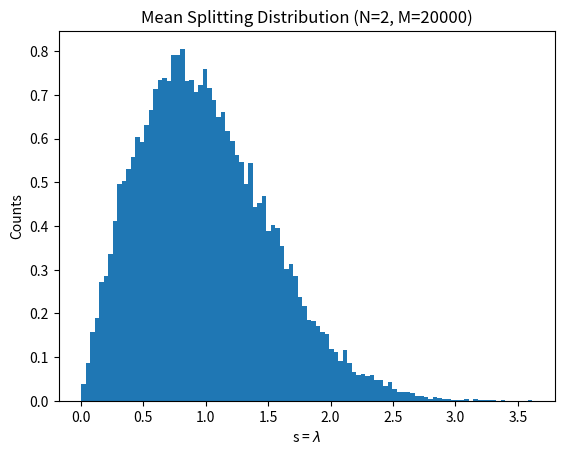
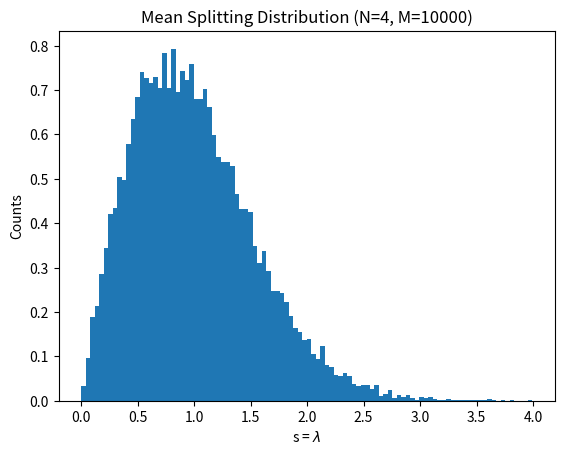
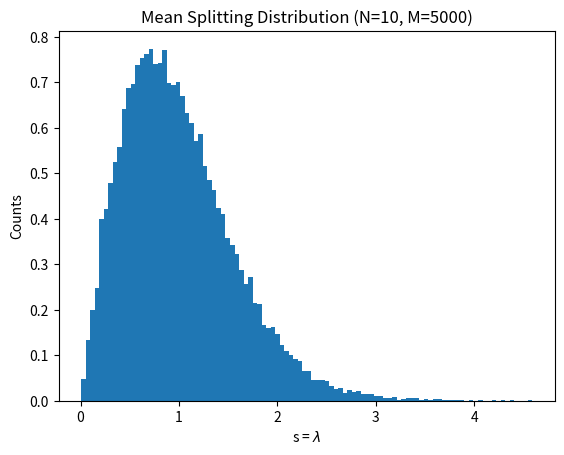
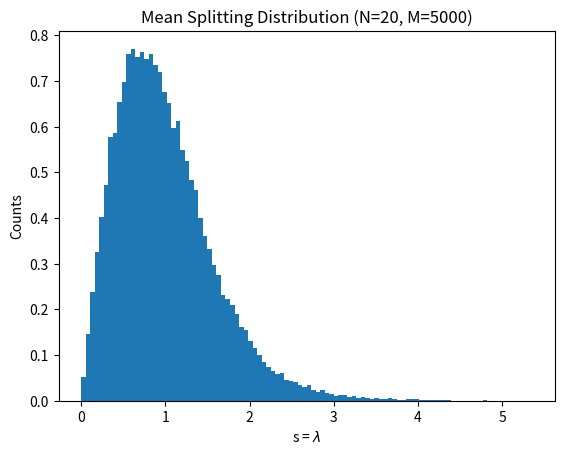
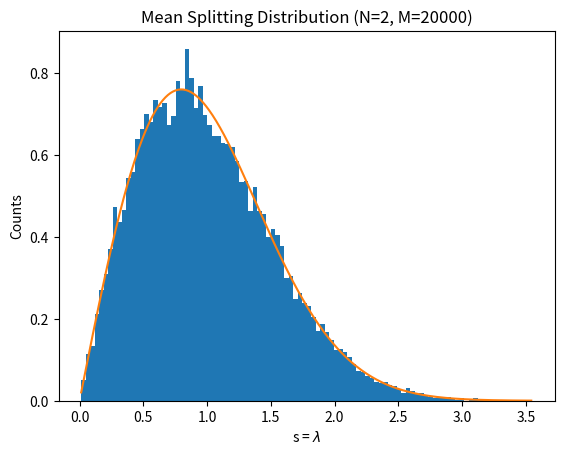
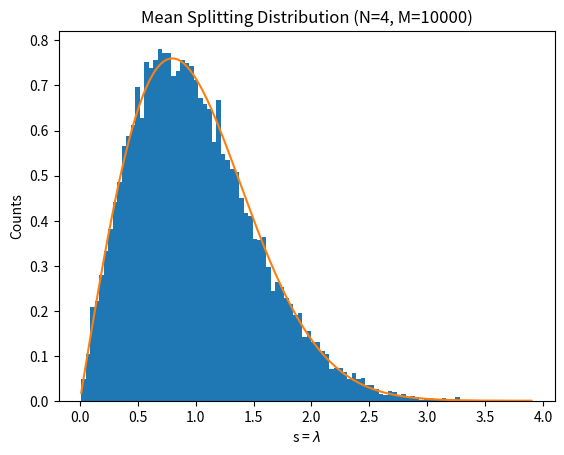
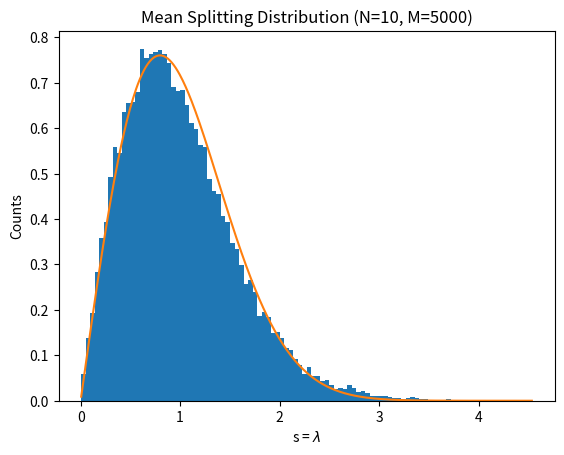
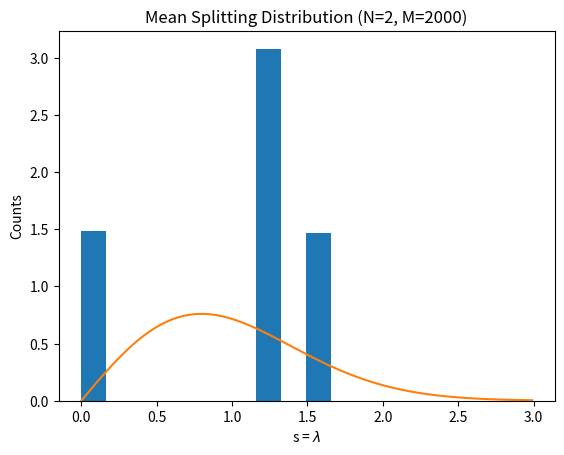
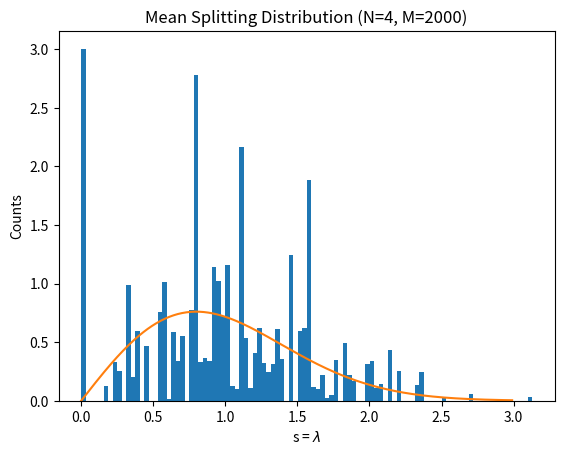
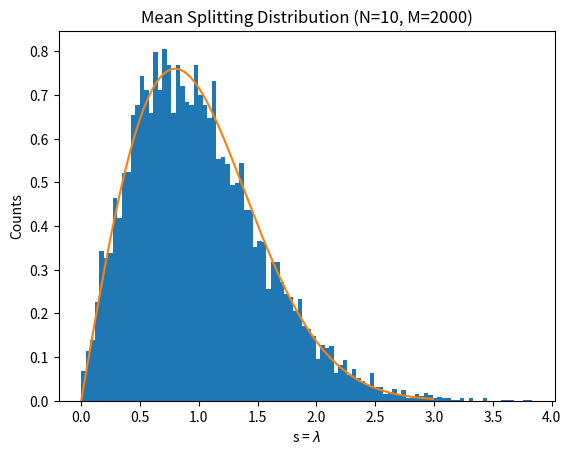

These charts were generated, in order, by the following Python code:
import numpy.linalg as la
from numpy.random import default_rng
import numpy.random as rd
import numpy as np
import matplotlib.pyplot as plt

# def rad_mat(mu, sigma, n1, n2):
#     gauss_var = rd.normal(mu, sigma, n1*n2)
#     emp_array = np.zeros((n1, n2))
#     indexer = 0
#     init_index = 0
#     for i in range(n2):
#         init_index = indexer
#         indexer += n1
#         emp_array[i] = gauss_var[init_index:indexer]
#     return emp_array

def rad_mat(mu, sigma, n1, n2):
    return rd.normal(mu, sigma, size=(n1, n2))

def mean_split(l):
    l.sort()
    vals = []
    for i in range(int(len(l)/2)):
        val = l[i+1] - l[i]
        vals.append(val)
    return vals

def cum_m_split(M, N, mu, sig):
    matrix_array = []
    eigenval_array = []
    m_split = []
    for i in range(M):
        mat = rad_mat(mu, sig, N, N)
        mat = mat + mat.T
        matrix_array.append(mat)
        eigenval = la.eigvals(mat)
        eigenval_array.append(eigenval)
        split = mean_split(eigenval)
        for i in split:
            m_split.append(i)
    m_split = np.array(m_split)
    m_split = m_split / m_split.mean()
    m_split.sort()
    return m_split, eigenval_array, matrix_array


mu = 0
sigma = 1

samples = 20000
mat_size = 2
m_split, _, _ = cum_m_split(samples, mat_size, mu, sigma)

fig, ax = plt.subplots()
ax.hist(m_split, 100, density=True)
ax.set_title(f"Mean Splitting Distribution (N={mat_size}, M={samples})")
ax.set_xlabel("s = $\lambda$")
ax.set_ylabel("Counts")

samples = 10000
mat_size = 4
m_split, _, _ = cum_m_split(samples, mat_size, mu, sigma)

fig, ax = plt.subplots()
ax.hist(m_split, 100, density=True)
ax.set_title(f"Mean Splitting Distribution (N={mat_size}, M={samples})")
ax.set_xlabel("s = $\lambda$")
ax.set_ylabel("Counts")

samples = 5000
mat_size = 10
m_split, _, _ = cum_m_split(samples, mat_size, mu, sigma)

fig, ax = plt.subplots()
ax.hist(m_split, 100, density=True)
ax.set_title(f"Mean Splitting Distribution (N={mat_size}, M={samples})")
ax.set_xlabel("s = $\lambda$")
ax.set_ylabel("Counts")

samples = 5000
mat_size = 20
m_split, _, _ = cum_m_split(samples, mat_size, mu, sigma)

fig, ax = plt.subplots()
ax.hist(m_split, 100, density=True)
ax.set_title(f"Mean Splitting Distribution (N={mat_size}, M={samples})")
ax.set_xlabel("s = $\lambda$")
ax.set_ylabel("Counts")



def cum_ele(matrix_array):
    diag = []
    off_diag = []

    for i in range(len(matrix_array)):
        for j in range(len(matrix_array[i])):
            diag.append(matrix_array[i][j][j])
            for k in range(len(matrix_array[i])):
                if j != k:
                    off_diag.append(matrix_array[i][j][k])

    return diag, off_diag

_, _, matrix_array = cum_m_split(1000, 2, 0, 1)
diag, off_diag = cum_ele(matrix_array)
print(f"The standard deviation of the diagonal element is {np.array(diag).std()}\n"
      f"The standard deviation of the off-diagonal element is {np.array(off_diag).std()}")

def wig_sur(s):
    return np.pi * s * np.exp(-np.pi * s**(2) / 4) / 2

samples = 20000
mat_size = 2
m_split, _, _ = cum_m_split(samples, mat_size, mu, sigma)

s_vals = np.arange(min(m_split), max(m_split), 0.01)
y_vals = wig_sur(s_vals)


fig, ax = plt.subplots()
ax.hist(m_split, 100, density=True)
ax.set_title(f"Mean Splitting Distribution (N={mat_size}, M={samples})")
ax.set_xlabel("s = $\lambda$")
ax.set_ylabel("Counts")
ax.plot(s_vals, y_vals)


samples = 10000
mat_size = 4
m_split, _, _ = cum_m_split(samples, mat_size, mu, sigma)

s_vals = np.arange(min(m_split), max(m_split), 0.01)
y_vals = wig_sur(s_vals)


fig, ax = plt.subplots()
ax.hist(m_split, 100, density=True)
ax.set_title(f"Mean Splitting Distribution (N={mat_size}, M={samples})")
ax.set_xlabel("s = $\lambda$")
ax.set_ylabel("Counts")
ax.plot(s_vals, y_vals)


samples = 5000
mat_size = 10
m_split, _, _ = cum_m_split(samples, mat_size, mu, sigma)

s_vals = np.arange(min(m_split), max(m_split), 0.01)
y_vals = wig_sur(s_vals)


fig, ax = plt.subplots()
ax.hist(m_split, 100, density=True)
ax.set_title(f"Mean Splitting Distribution (N={mat_size}, M={samples})")
ax.set_xlabel("s = $\lambda$")
ax.set_ylabel("Counts")
ax.plot(s_vals, y_vals)


def rad_mat(mu, sigma, n1, n2):
    mat = np.zeros((n1, n2))
    for i in range(n2):
        for j in range(n1):
            rad_int = rd.choice([1, -1])
            mat[i][j] = rad_int
    return mat

samples = 2000
mat_size = 2
m_split, _, _ = cum_m_split(samples, mat_size, mu, sigma)

s_vals = np.arange(0, 3, 0.01)
y_vals = wig_sur(s_vals)


fig, ax = plt.subplots()
ax.hist(m_split, 10, density=True)
ax.set_title(f"Mean Splitting Distribution (N={mat_size}, M={samples})")
ax.set_xlabel("s = $\lambda$")
ax.set_ylabel("Counts")
ax.plot(s_vals, y_vals)


samples = 2000
mat_size = 4
m_split, _, _ = cum_m_split(samples, mat_size, mu, sigma)

s_vals = np.arange(0, 3, 0.01)
y_vals = wig_sur(s_vals)


fig, ax = plt.subplots()
ax.hist(m_split, 100, density=True)
ax.plot(s_vals, y_vals)

ax.set_title(f"Mean Splitting Distribution (N={mat_size}, M={samples})")
ax.set_xlabel("s = $\lambda$")
ax.set_ylabel("Counts")



samples = 2000
mat_size = 10
m_split, _, _ = cum_m_split(samples, mat_size, mu, sigma)

s_vals = np.arange(0, 3, 0.01)
y_vals = wig_sur(s_vals)


fig, ax = plt.subplots()
ax.hist(m_split, 100, density=True)
ax.plot(s_vals, y_vals)

ax.set_title(f"Mean Splitting Distribution (N={mat_size}, M={samples})")
ax.set_xlabel("s = $\lambda$")
ax.set_ylabel("Counts")



